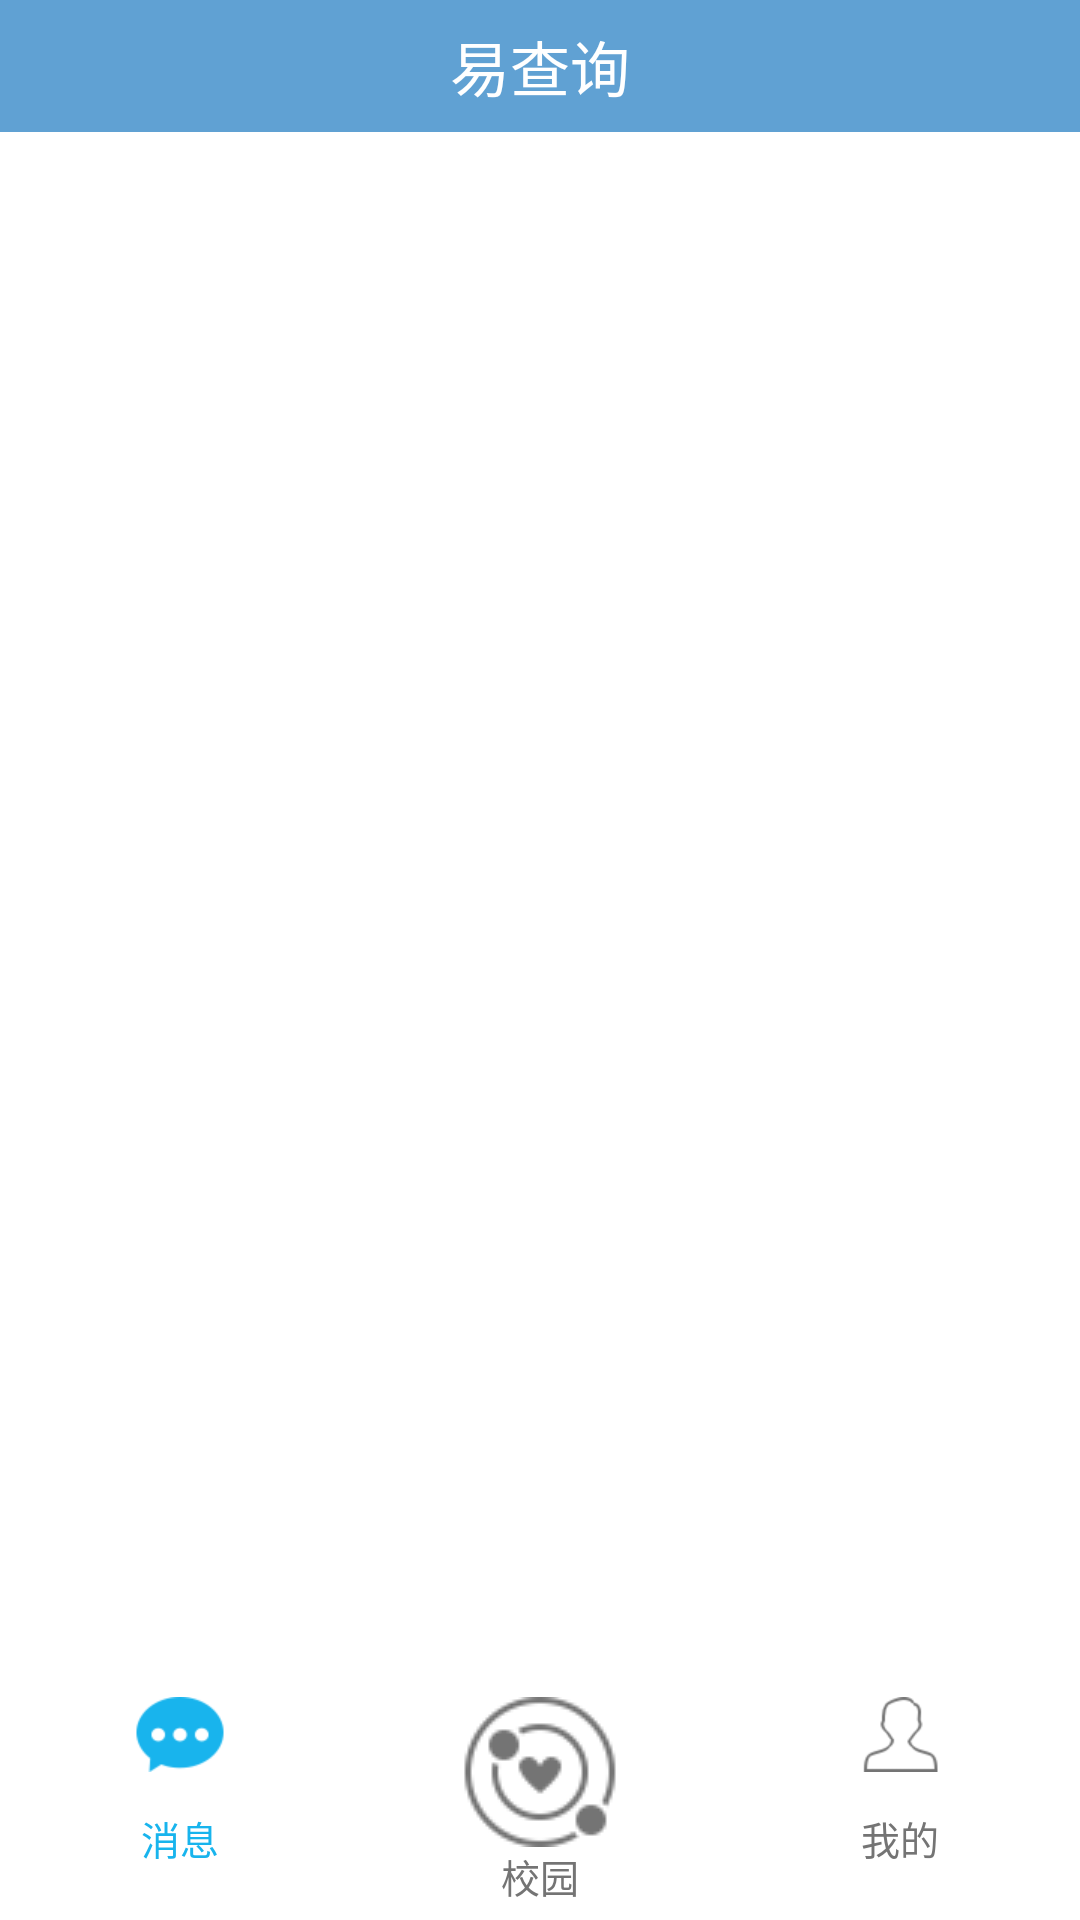

This screen was rendered from an Android layout file. Write that file and the resources it references.
<!-- AndroidManifest.xml: application theme AppTheme -->
<!-- res/layout/activity_main.xml -->
<?xml version="1.0" encoding="utf-8"?>

<LinearLayout xmlns:android="http://schemas.android.com/apk/res/android"
    android:layout_width="match_parent"
    android:layout_height="match_parent"
    android:orientation="vertical" >

    <RelativeLayout
        android:id="@+id/rl_title"
        android:layout_width="match_parent"
        android:layout_height="44dp"
        android:background="#60A1D3"
        android:textColor="#ffffff"
        android:textSize="20sp" >

        <TextView
            android:id="@+id/tv_title"
            android:layout_width="wrap_content"
            android:layout_height="wrap_content"
            android:layout_centerInParent="true"
            android:text="易查询"
            android:textColor="#ffffff"
            android:textSize="20sp" />

        <ImageView
            android:id="@+id/iv_edit"
            android:visibility="gone"
            android:layout_width="wrap_content"
            android:layout_height="wrap_content"
            android:layout_alignParentRight="true"
            android:layout_alignParentTop="true"
            android:src="@drawable/write2x" />

    </RelativeLayout>

    <android.support.v4.view.ViewPager
        android:id="@+id/viewPage"
        android:layout_width="match_parent"
        android:layout_height="0.0dip"
        android:layout_weight="1.0" />

    <RadioGroup
        android:id="@+id/main_radiogroup"
        android:layout_width="match_parent"
        android:layout_height="wrap_content"
        android:layout_gravity="bottom"
        android:gravity="center"
        android:orientation="horizontal"
        android:paddingBottom="5dp"
        android:paddingTop="5dp" >

        <RadioButton
            android:id="@+id/radioBu_message"
            android:layout_width="0dp"
            android:layout_height="match_parent"
            android:layout_weight="1"
            android:button="@null"
            android:checked="true"
            android:drawableTop="@drawable/tab_icon1"
            android:gravity="center"
            android:paddingLeft="0dp"
            android:text="消息"
            android:textColor="@drawable/radion_text_color"
            android:textSize="13sp" />

        <RadioButton
            android:id="@+id/radioBu_school"
            android:layout_width="0dp"
            android:layout_height="match_parent"
            android:layout_weight="1"
            android:button="@null"
            android:drawableTop="@drawable/tab_icon2"
            android:gravity="center"
            android:paddingLeft="0dp"
            android:text="校园"
            android:textColor="@drawable/radion_text_color"
            android:textSize="13sp" />

        <RadioButton
            android:id="@+id/radioBu_my"
            android:layout_width="0dp"
            android:layout_height="match_parent"
            android:layout_weight="1"
            android:button="@null"
            android:drawableTop="@drawable/tab_icon3"
            android:gravity="center"
            android:paddingLeft="0dp"
            android:text="我的"
            android:textColor="@drawable/radion_text_color"
            android:textSize="13sp" />
    </RadioGroup>

</LinearLayout>
<!-- resources referenced by this layout -->
<resources>
  <!-- drawable radion_text_color (drawable) -->
  <?xml version="1.0" encoding="utf-8"?>
  
  <selector xmlns:android="http://schemas.android.com/apk/res/android">
  
      <item android:state_checked="true" android:color="#18B4ED"/>
      
      <item android:color="#747474"/>
  
  </selector>
  <!-- drawable tab_icon1 (drawable) -->
  <?xml version="1.0" encoding="utf-8"?>
  
  <selector xmlns:android="http://schemas.android.com/apk/res/android" >
      <item android:drawable="@drawable/message_icon_hover" android:state_pressed="true"/>
      <item android:drawable="@drawable/message_icon_hover" android:state_checked="true"/>
      <item android:drawable="@drawable/message_icon_normal"></item>
  </selector>
  <!-- drawable tab_icon2 (drawable) -->
  <?xml version="1.0" encoding="utf-8"?>
  
  <selector xmlns:android="http://schemas.android.com/apk/res/android">
  
      <item android:drawable="@drawable/school_icon_hover" android:state_pressed="true"/>
      <item android:drawable="@drawable/school_icon_hover" android:state_checked="true"/>
      <item android:drawable="@drawable/school_icon_normal"></item>
  
  </selector>
  <!-- drawable tab_icon3 (drawable) -->
  <?xml version="1.0" encoding="utf-8"?>
  
  <selector xmlns:android="http://schemas.android.com/apk/res/android" >
     <item android:drawable="@drawable/my_icon_hover" android:state_pressed="true"/>
      <item android:drawable="@drawable/my_icon_hover" android:state_checked="true"/>
      <item android:drawable="@drawable/my_icon_normal"></item>
  </selector>
  <!-- drawable write2x: png bitmap (drawable-hdpi, 560 bytes) -->
  <style name="AppTheme" parent="AppBaseTheme">
           <item name="android:windowNoTitle">true</item>
      </style>
  <!-- drawable message_icon_hover: png bitmap (drawable-hdpi, 1250 bytes) -->
  <!-- drawable message_icon_normal: png bitmap (drawable-xhdpi, 1675 bytes) -->
  <!-- drawable school_icon_hover: png bitmap (drawable-mdpi, 1553 bytes) -->
  <!-- drawable school_icon_normal: png bitmap (drawable-mdpi, 1708 bytes) -->
  <!-- drawable my_icon_hover: png bitmap (drawable-mdpi, 889 bytes) -->
  <!-- drawable my_icon_normal: png bitmap (drawable-xhdpi, 1315 bytes) -->
  <style name="AppBaseTheme" parent="android:Theme.Light.NoTitleBar">
          
      </style>
</resources>
